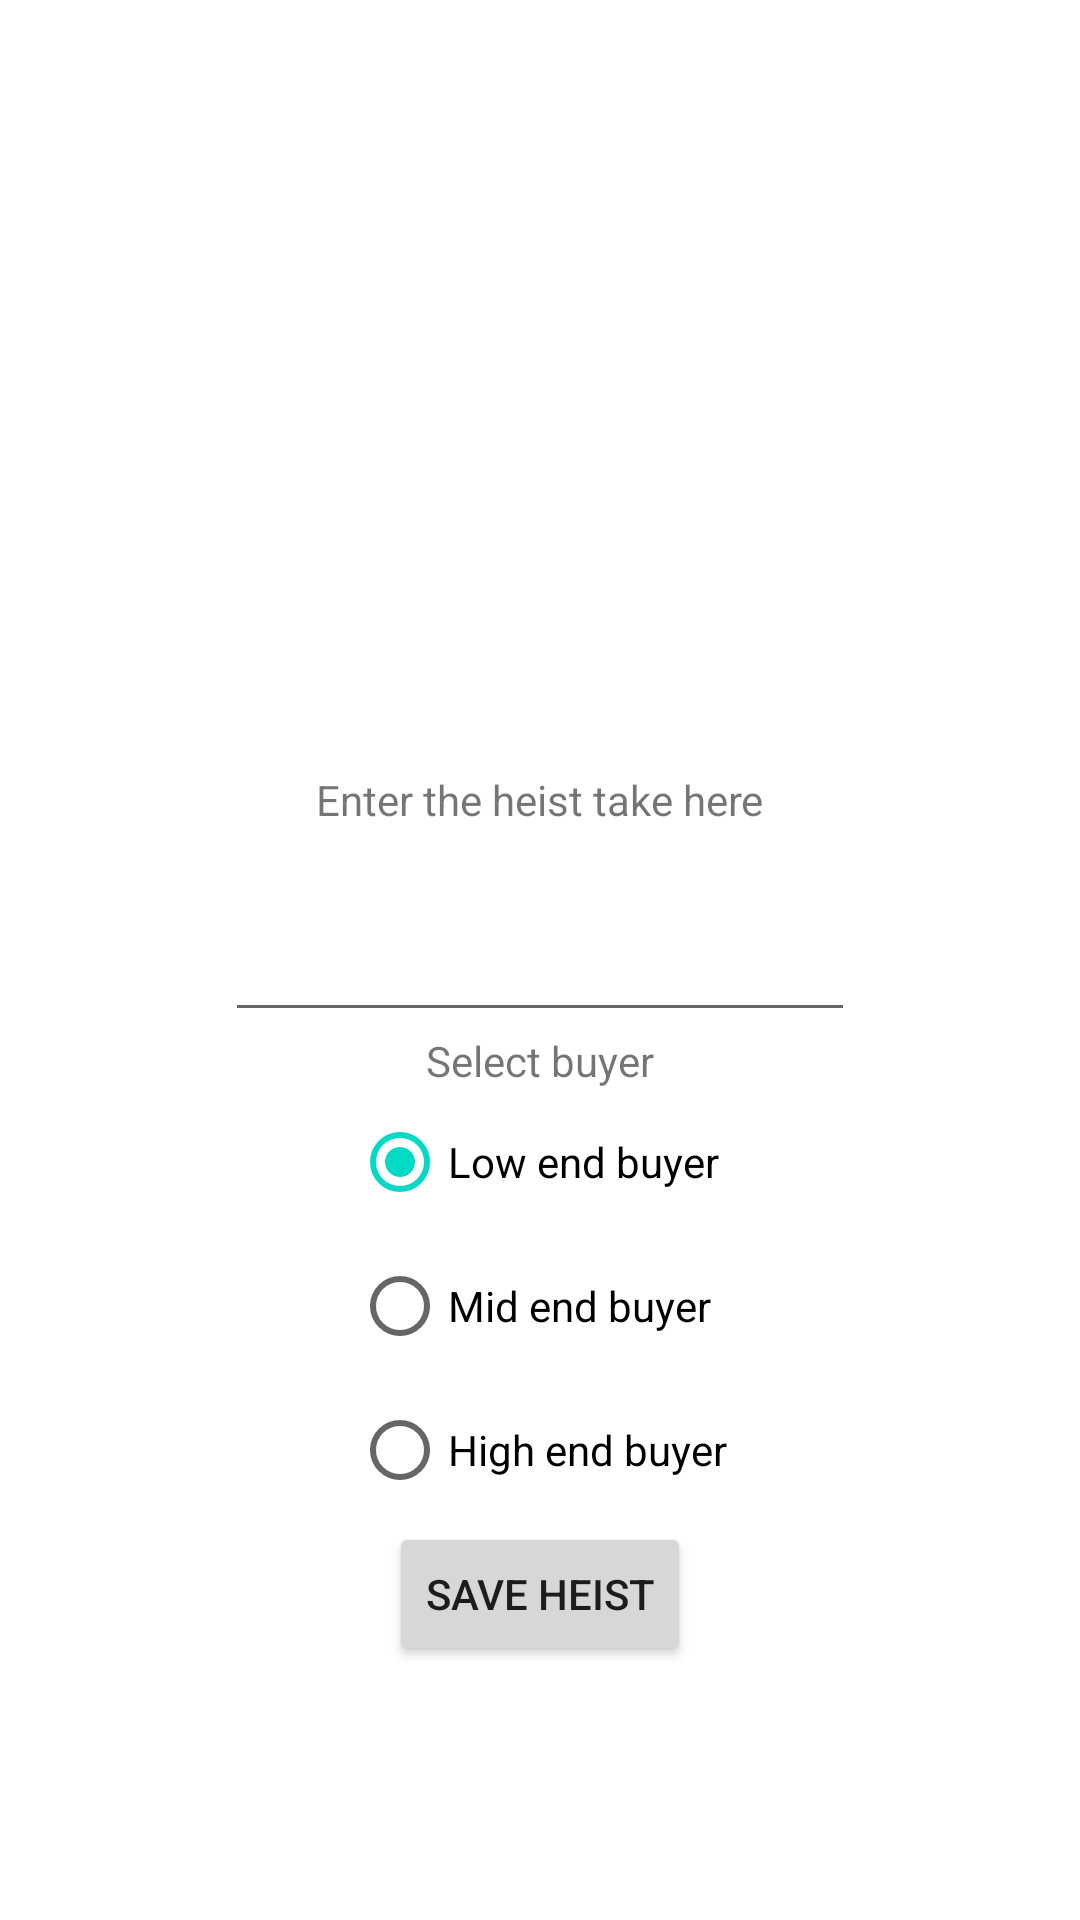

Produce the Android XML layout that renders to this screen, including the resource entries it uses.
<!-- AndroidManifest.xml: application theme Theme.HeistHelper -->
<!-- res/layout/save_heist_activity.xml -->
<?xml version="1.0" encoding="utf-8"?>
<RelativeLayout xmlns:android="http://schemas.android.com/apk/res/android"
    android:layout_width="match_parent"
    android:layout_height="match_parent"
    android:orientation="vertical">

    <TextView
        android:id="@+id/timeLabel"
        android:layout_width="wrap_content"
        android:layout_height="wrap_content"
        android:layout_centerHorizontal="true"

        android:textSize="14sp" />

    <TextView
        android:layout_width="wrap_content"
        android:layout_height="wrap_content"
        android:layout_above="@+id/heistTakeField"

        android:layout_centerHorizontal="true"
        android:layout_marginBottom="20dp"
        android:text="Enter the heist take here"
        android:textSize="14sp" />

    <EditText
        android:id="@+id/heistTakeField"
        android:layout_width="wrap_content"
        android:layout_height="wrap_content"
        android:layout_centerInParent="true"
        android:ems="10"
        android:importantForAutofill="no"
        android:inputType="number"
        android:minWidth="48dp"
        android:minHeight="48dp"
        android:maxLength="6"
        android:textAlignment="center" />

    <TextView
        android:id="@+id/selectBuyerLabel"
        android:layout_width="wrap_content"
        android:layout_height="wrap_content"
        android:layout_below="@+id/heistTakeField"
        android:layout_centerHorizontal="true"
        android:layout_marginBottom="-50dp"
        android:text="Select buyer" />


    <RadioGroup
        android:id="@+id/buyerRadioGroup"
        android:layout_width="wrap_content"
        android:layout_height="wrap_content"
        android:layout_below="@id/selectBuyerLabel"
        android:layout_centerHorizontal="true"
        android:layout_marginTop="50dp">

        <RadioButton
            android:id="@+id/radio_first"
            android:layout_width="wrap_content"
            android:layout_height="wrap_content"
            android:checked="true"
            android:text="Low end buyer" />

        <RadioButton
            android:id="@+id/radio_second"
            android:layout_width="wrap_content"
            android:layout_height="wrap_content"

            android:text="Mid end buyer" />

        <RadioButton
            android:id="@+id/radio_third"
            android:layout_width="wrap_content"
            android:layout_height="wrap_content"
            android:text="High end buyer" />
    </RadioGroup>

    <Button
        android:id="@+id/saveHeistButton"
        android:layout_width="wrap_content"
        android:layout_height="wrap_content"
        android:layout_below="@id/buyerRadioGroup"
        android:layout_centerHorizontal="true"
        android:text="Save heist" />
</RelativeLayout>
<!-- resources referenced by this layout -->
<resources>
  <style name="Theme.HeistHelper" parent="Theme.MaterialComponents.DayNight.DarkActionBar">
          
          <item name="colorPrimary">@color/purple_500</item>
          <item name="colorPrimaryVariant">@color/purple_700</item>
          <item name="colorOnPrimary">@color/white</item>
          
          <item name="colorSecondary">@color/teal_200</item>
          <item name="colorSecondaryVariant">@color/teal_700</item>
          <item name="colorOnSecondary">@color/black</item>
          
          <item name="android:statusBarColor" tools:targetApi="l">?attr/colorPrimaryVariant</item>
          
      </style>
  <!-- not gathered from this repository: default colours our renderer supplied (Android Studio template values) -->
  <color name="purple_500">#FF6200EE</color>
  <color name="purple_700">#FF3700B3</color>
  <color name="teal_200">#FF03DAC5</color>
  <color name="teal_700">#FF018786</color>
  <color name="black">#FF000000</color>
  <color name="white">#FFFFFFFF</color>
</resources>
